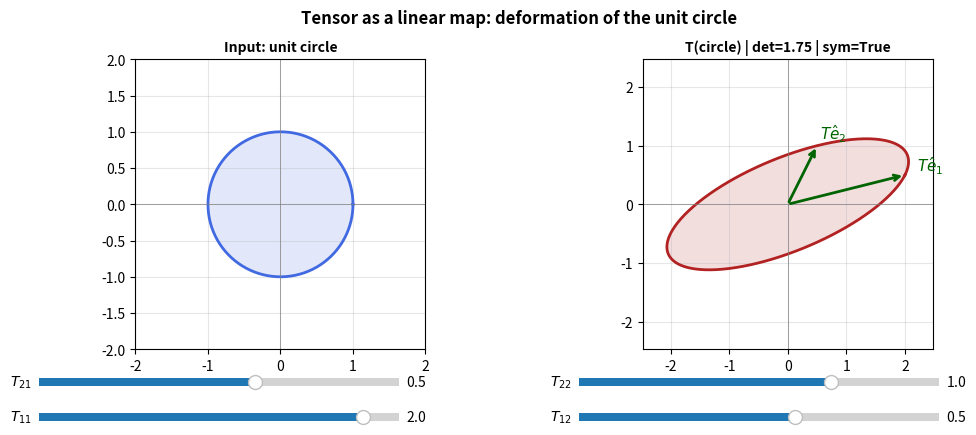

Source code (Python):
# ── Environment setup (run this cell first) ─────────────────────────────
import sys

IN_COLAB = 'google.colab' in sys.modules
IN_THEBE = 'ipykernel' in sys.modules and not IN_COLAB

if IN_COLAB:
    # Colab: install ipympl for interactive widgets
    %pip install -q ipympl
    from google.colab import output
    output.enable_custom_widget_manager()

%matplotlib widget   # enables interactive sliders in Colab and Thebe
print('✓ Setup complete — interactive widgets enabled.')


# Numerical verification of tensor operations
import numpy as np

T = np.array([[2., 1., 0.],
              [1., 3., -1.],
              [0., -1., 4.]])
S = np.array([[1., 0., 2.],
              [0., 2., 1.],
              [2., 1., 3.]])
u = np.array([1., 2., -1.])

print("T ="); print(T)
print("\nT*u =", T @ u)
print("tr(T) =", np.trace(T))
print("det(T) =", round(np.linalg.det(T), 4))
print("T:S (double contraction) =", np.einsum('ij,ij->', T, S))
print("T is symmetric:", np.allclose(T, T.T))

# Dyad: u tensor v
v = np.array([0., 1., 2.])
dyad = np.outer(u, v)
w = np.array([1., -1., 0.5])
print("\n(u tensor v)*w =", dyad @ w)
print("(v.w)*u =", np.dot(v,w) * u)
print("Match:", np.allclose(dyad @ w, np.dot(v,w)*u))

# Interactive: tensor as linear map on unit circle
import numpy as np
import matplotlib.pyplot as plt
from matplotlib.widgets import Slider

fig, axes = plt.subplots(1, 2, figsize=(12, 5))
plt.subplots_adjust(bottom=0.30)

def draw(T11, T12, T21, T22):
    T = np.array([[T11, T12],[T21, T22]])
    theta = np.linspace(0, 2*np.pi, 300)
    circle = np.array([np.cos(theta), np.sin(theta)])
    ellipse = T @ circle
    det_T = np.linalg.det(T)
    sym = np.allclose(T, T.T)

    for ax, pts, title, col in [
        (axes[0], circle, 'Input: unit circle', 'royalblue'),
        (axes[1], ellipse, f'T(circle) | det={det_T:.2f} | sym={sym}', 'firebrick')]:
        ax.cla()
        ax.plot(pts[0], pts[1], color=col, lw=2)
        ax.fill(pts[0], pts[1], alpha=0.15, color=col)
        ax.set_aspect('equal'); ax.grid(True, alpha=0.3)
        ax.axhline(0,color='gray',lw=0.5); ax.axvline(0,color='gray',lw=0.5)
        lim = max(2., np.max(np.abs(pts))*1.2)
        ax.set_xlim(-lim,lim); ax.set_ylim(-lim,lim)
        ax.set_title(title, fontsize=10, fontweight='bold')

    # Draw image of basis vectors
    for vec, lbl in [(T[:,0], r'$T\hat{e}_1$'), (T[:,1], r'$T\hat{e}_2$')]:
        axes[1].annotate('', xy=vec, xytext=(0,0),
                         arrowprops=dict(arrowstyle='->', color='darkgreen', lw=2))
        axes[1].text(*(vec*1.1), lbl, color='darkgreen', fontsize=11)
    fig.canvas.draw_idle()

draw(2., 0.5, 0.5, 1.)
ax_s = [plt.axes([0.10+0.45*(i//2), 0.15+0.07*(i%2), 0.30, 0.03]) for i in range(4)]
labels = ['$T_{11}$','$T_{21}$','$T_{12}$','$T_{22}$']
inits  = [2., 0.5, 0.5, 1.]
sliders = [Slider(a, lb, -2.5, 2.5, valinit=iv, valstep=0.1)
           for a, lb, iv in zip(ax_s, labels, inits)]
def upd(v): draw(sliders[0].val, sliders[2].val, sliders[1].val, sliders[3].val)
for s in sliders: s.on_changed(upd)
plt.suptitle('Tensor as a linear map: deformation of the unit circle', fontsize=12, fontweight='bold')
plt.show()

import numpy as np

def tensor_from_basis_images(Te1, Te2, Te3):
    """
    Construct [T_ij] given T(e_j) = Te_j.
    Recall: the j-th COLUMN of T is T(e_j).
    Do NOT use np.column_stack — build the array yourself.
    """
    # YOUR CODE HERE
    pass

def double_contraction(T, S):
    """T:S = T_ij S_ij.  No np.einsum."""
    result = 0.0
    # YOUR CODE HERE (nested loops)
    return result

def frobenius_norm(T):
    """||T||_F = sqrt(T:T). Use your double_contraction."""
    # YOUR CODE HERE
    pass

# Tests
Te1 = np.array([2., 1., 0.])
Te2 = np.array([-1., 3., 0.])
Te3 = np.array([0., 0., 5.])
T = tensor_from_basis_images(Te1, Te2, Te3)
if T is not None:
    print("T ="); print(T)
    print("T*e1:", T @ np.array([1.,0.,0.]), "expected:", Te1)
    print("T*e2:", T @ np.array([0.,1.,0.]), "expected:", Te2)

S = np.array([[1.,0.,2.],[0.,2.,1.],[2.,1.,3.]])
if T is not None:
    dc = double_contraction(T, S)
    print(f"T:S = {dc:.4f}  ref = {np.einsum('ij,ij->', T, S):.4f}")
    fn = frobenius_norm(T)
    print(f"||T||_F = {fn:.4f}  ref = {np.linalg.norm(T,'fro'):.4f}")
